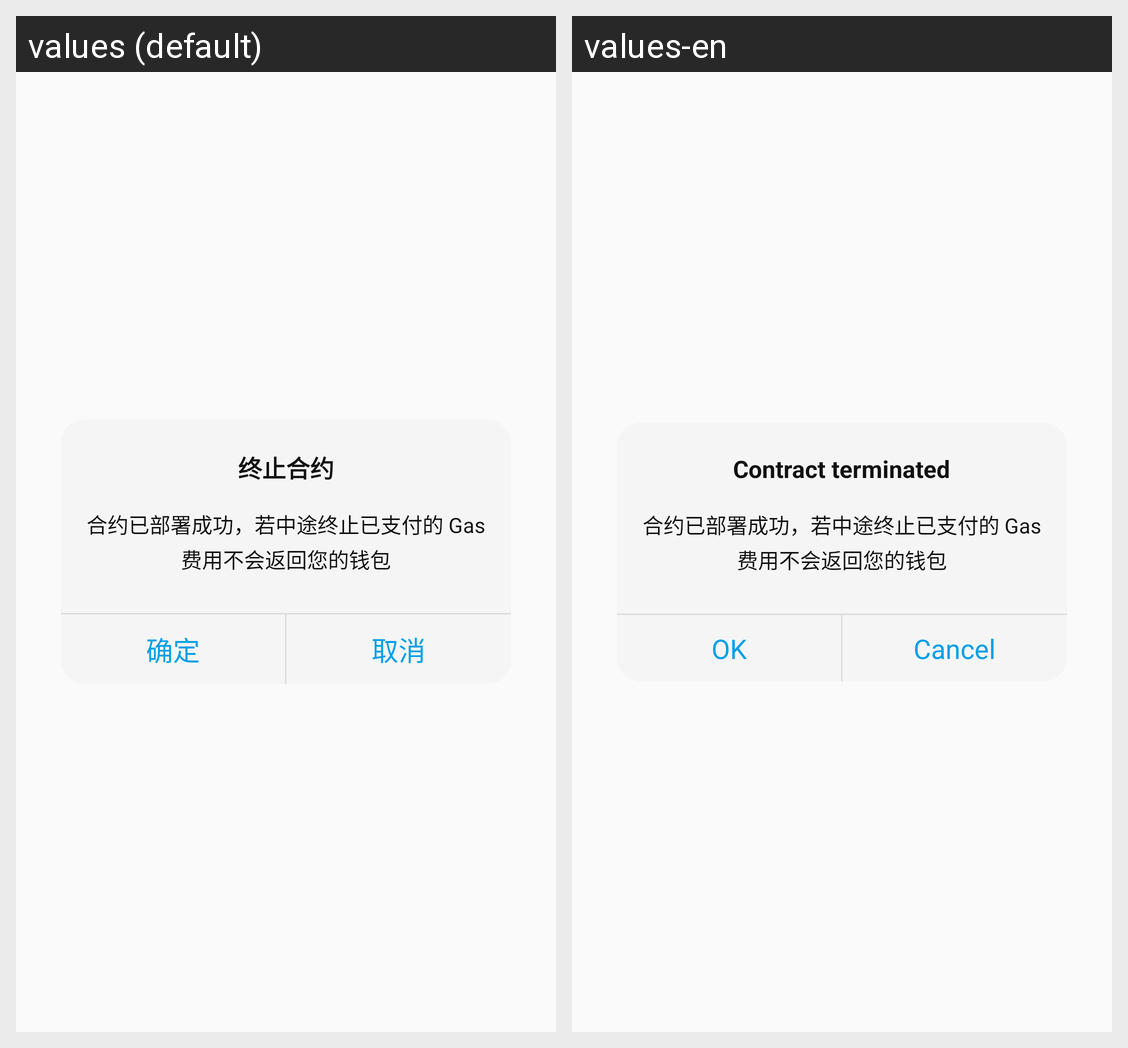

The same Android screen rendered under two of its app's locales, left to right. List the strings drawn on it with the default value and each locale's translation.
Android screen res/layout/dialog_contract_termination.xml rendered under 2 locales, left to right: values (default), values-en. Device: Nexus 5 (rendered at 1080×1920; each locale shown at half size, 540×960, under a caption strip naming it); theme AppTheme.
Strings drawn on this screen, with the default value and each locale's value (text and hints the layout hard-codes, and strings that could not be matched under every locale, appear in the picture but are not listed):

termination_contract
  values: 终止合约
  values-en: Contract terminated

stop_contract_warn
  values: 合约已部署成功，若中途终止已支付的 Gas 费用不会返回您的钱包
  values-en: 合约已部署成功，若中途终止已支付的 Gas 费用不会返回您的钱包

sure
  values: 确定
  values-en: OK

cancel
  values: 取消
  values-en: Cancel
